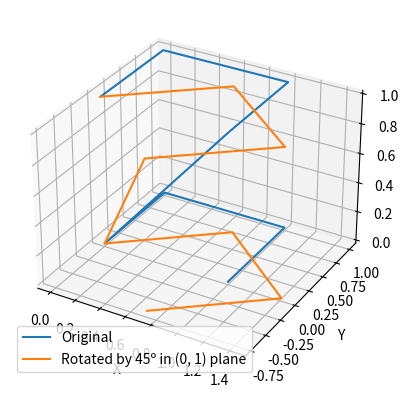
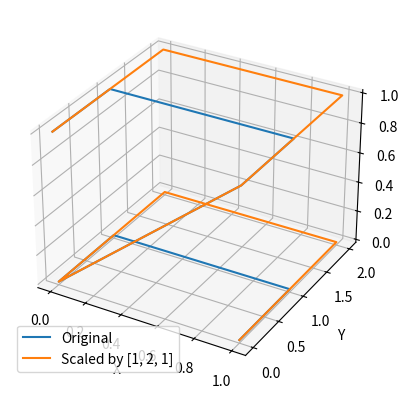
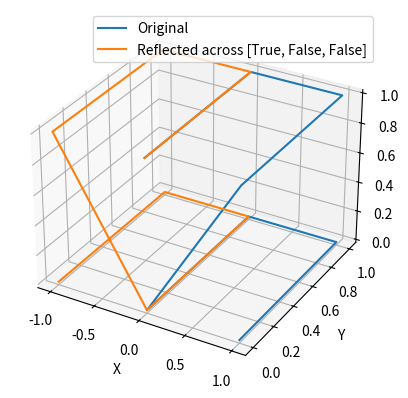
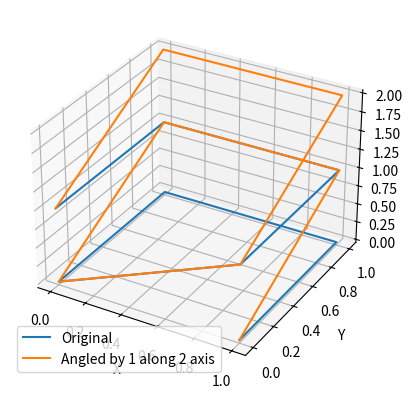

The script that saved these images, in order:
import math
import numpy as np
from matplotlib import pyplot as plt


def show_transformation(matrices: list, labels: list, dimensions=3):
    fig = plt.figure()
    if dimensions == 3:
        axis = fig.add_subplot(111, projection='3d')
        for i, matrix in enumerate(matrices):
            if matrix.shape[1] < 3:
                raise ValueError("Matrix must have at least three dimensions for 3D plotting")
            xs, ys, zs = matrix[:, 0], matrix[:, 1], matrix[:, 2]
            axis.plot(xs, ys, zs, label=labels[i])

        axis.set_xlabel('X')
        axis.set_ylabel('Y')
        axis.set_zlabel('Z')
    else:
        axis = fig.add_subplot(111)
        for i, matrix in enumerate(matrices):
            xs, ys = matrix[:, 0], matrix[:, 1]
            axis.plot(xs, ys, label=labels[i])

    plt.grid(True)
    plt.legend()
    plt.show()


def transform_by_matrix(original_matrix: np.array, transform_matrix: np.array, operation_label='Transformed'):
    if original_matrix.shape[1] == transform_matrix.shape[0]:
        transformed_matrix = np.dot(original_matrix, transform_matrix)
    elif original_matrix.shape[0] == transform_matrix.shape[1]:
        transformed_matrix = np.dot(transform_matrix, original_matrix)
    else:
        raise ValueError("Impossible to multiply this matrices.")

    show_transformation([original_matrix, transformed_matrix], ['Original', operation_label])


def scale_matrix(original_matrix: np.array, scales: list):
    trans_matrix = np.diag(scales)
    transform_by_matrix(original_matrix, trans_matrix, f"Scaled by {scales}")


def rotate_matrix(original_matrix: np.array, angle: float, plane=(0, 1)):
    angle_rad = math.radians(angle)
    cos_a, sin_a = math.cos(angle_rad), math.sin(angle_rad)
    trans_matrix = np.eye(original_matrix.shape[1])
    x, y = plane
    trans_matrix[[x, x, y, y], [x, y, x, y]] = [cos_a, -sin_a, sin_a, cos_a]
    transform_by_matrix(original_matrix, trans_matrix, f"Rotated by {angle}º in {plane} plane")


def reflect_matrix(original_matrix: np.array, axes: list):
    reflect_vector = [-1 if axis else 1 for axis in axes]
    trans_matrix = np.diag(reflect_vector)
    transform_by_matrix(original_matrix, trans_matrix, f"Reflected across {axes}")


def angle_matrix(original_matrix: np.array, k: float, fixed_axis: int, variable_axis: int):
    trans_matrix = np.eye(original_matrix.shape[1])
    trans_matrix[variable_axis, fixed_axis] = k
    transform_by_matrix(original_matrix, trans_matrix, f"Angled by {k} along {fixed_axis} axis")


# batman = np.array([[0, 0], [1, 0.2], [0.4, 1], [0.5, 0.4], [0, 0.8], [-0.5, 0.4], [-0.4, 1], [-1, 0.2], [0, 0]])
# rotate_matrix(batman, 45)
# scale_matrix(batman, [2, 2])
# reflect_matrix(batman, [True, False])
# angle_matrix(batman, 2, 0, 1)
#
# trans_matrix = np.array([[0, 1], [1, 0]])
# transform_by_matrix(batman, trans_matrix)

cube = np.array([[1, 0, 0], [1, 1, 0], [0, 1, 0], [0, 0, 0], [1, 0, 1], [1, 1, 1], [0, 1, 1], [0, 0, 1]])

rotate_matrix(cube, 45, (0, 1))
scale_matrix(cube, [1, 2, 1])
reflect_matrix(cube, [True, False, False])
angle_matrix(cube, 1, 2, 1)
